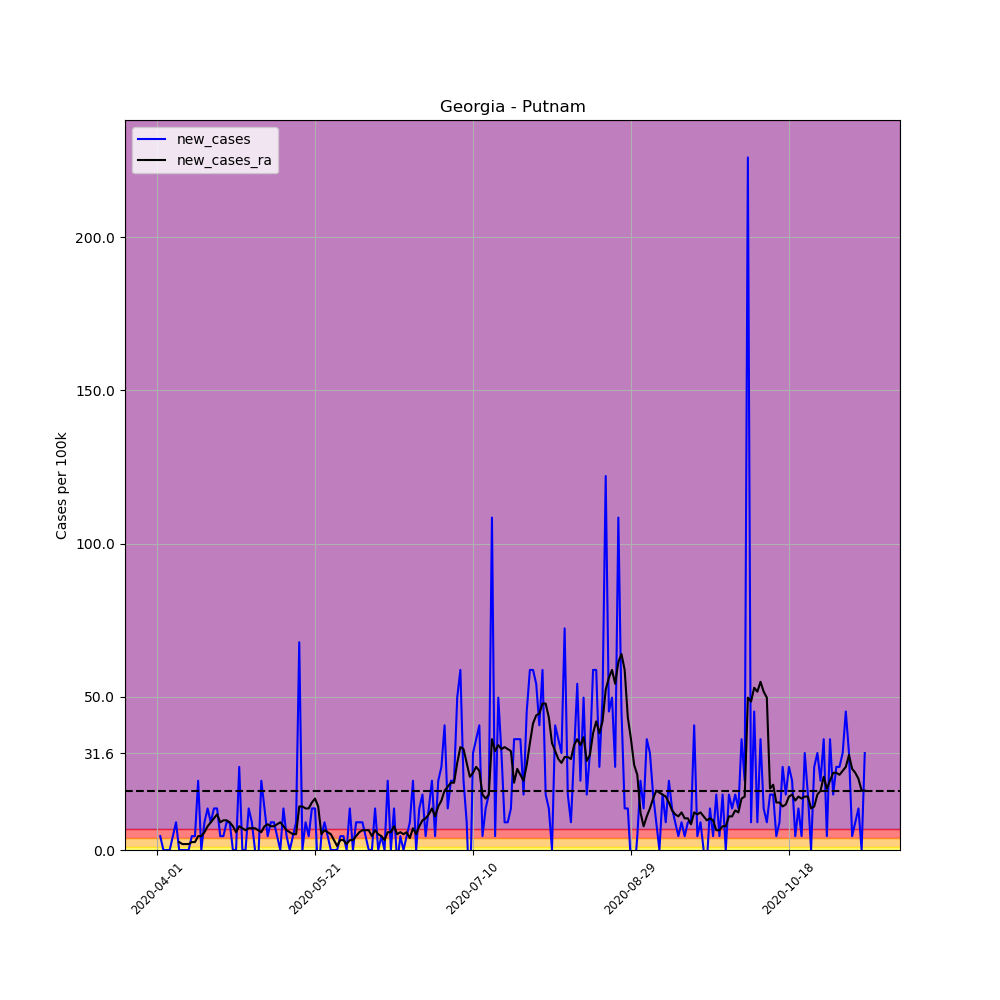

Values plotted in this chart, from the file beside it:
, date, county, state, fips, cases, deaths, COUNTY, STNAME, CTYNAME, POPESTIMATE2019, per_100k, per_100k_ra, new_cases, new_cases_ra
503422, 2020-04-01, Putnam, Georgia, 13237, 1, 0, 237, Georgia, Putnam, 22119, 4.521, , , 
503423, 2020-04-02, Putnam, Georgia, 13237, 2, 0, 237, Georgia, Putnam, 22119, 9.042, , 4.521, 
503424, 2020-04-03, Putnam, Georgia, 13237, 2, 0, 237, Georgia, Putnam, 22119, 9.042, , 0.0, 
503425, 2020-04-04, Putnam, Georgia, 13237, 2, 0, 237, Georgia, Putnam, 22119, 9.042, , 0.0, 
503426, 2020-04-05, Putnam, Georgia, 13237, 2, 0, 237, Georgia, Putnam, 22119, 9.042, , 0.0, 
503427, 2020-04-06, Putnam, Georgia, 13237, 3, 0, 237, Georgia, Putnam, 22119, 13.56, , 4.521, 
503428, 2020-04-07, Putnam, Georgia, 13237, 5, 0, 237, Georgia, Putnam, 22119, 22.61, 10.98, 9.042, 
503429, 2020-04-08, Putnam, Georgia, 13237, 5, 0, 237, Georgia, Putnam, 22119, 22.61, 13.56, 0.0, 2.583
503430, 2020-04-09, Putnam, Georgia, 13237, 5, 0, 237, Georgia, Putnam, 22119, 22.61, 15.5, 0.0, 1.938
503431, 2020-04-10, Putnam, Georgia, 13237, 5, 0, 237, Georgia, Putnam, 22119, 22.61, 17.44, 0.0, 1.938
503432, 2020-04-11, Putnam, Georgia, 13237, 5, 0, 237, Georgia, Putnam, 22119, 22.61, 19.38, 0.0, 1.938
503433, 2020-04-12, Putnam, Georgia, 13237, 6, 0, 237, Georgia, Putnam, 22119, 27.13, 21.96, 4.521, 2.583
503434, 2020-04-13, Putnam, Georgia, 13237, 7, 0, 237, Georgia, Putnam, 22119, 31.65, 24.54, 4.521, 2.583
503435, 2020-04-14, Putnam, Georgia, 13237, 12, 0, 237, Georgia, Putnam, 22119, 54.25, 29.06, 22.61, 4.521
503436, 2020-04-15, Putnam, Georgia, 13237, 12, 0, 237, Georgia, Putnam, 22119, 54.25, 33.58, 0.0, 4.521
503437, 2020-04-16, Putnam, Georgia, 13237, 14, 0, 237, Georgia, Putnam, 22119, 63.29, 39.4, 9.042, 5.813
503438, 2020-04-17, Putnam, Georgia, 13237, 17, 1, 237, Georgia, Putnam, 22119, 76.86, 47.15, 13.56, 7.75
503439, 2020-04-18, Putnam, Georgia, 13237, 19, 1, 237, Georgia, Putnam, 22119, 85.9, 56.19, 9.042, 9.042
503440, 2020-04-19, Putnam, Georgia, 13237, 22, 1, 237, Georgia, Putnam, 22119, 99.46, 66.52, 13.56, 10.33
503441, 2020-04-20, Putnam, Georgia, 13237, 25, 2, 237, Georgia, Putnam, 22119, 113, 78.15, 13.56, 11.63
503442, 2020-04-21, Putnam, Georgia, 13237, 26, 2, 237, Georgia, Putnam, 22119, 117.5, 87.19, 4.521, 9.042
503443, 2020-04-22, Putnam, Georgia, 13237, 27, 2, 237, Georgia, Putnam, 22119, 122.1, 96.88, 4.521, 9.688
503444, 2020-04-23, Putnam, Georgia, 13237, 29, 2, 237, Georgia, Putnam, 22119, 131.1, 106.6, 9.042, 9.688
503445, 2020-04-24, Putnam, Georgia, 13237, 31, 3, 237, Georgia, Putnam, 22119, 140.2, 115.6, 9.042, 9.042
503446, 2020-04-25, Putnam, Georgia, 13237, 31, 3, 237, Georgia, Putnam, 22119, 140.2, 123.4, 0.0, 7.75
503447, 2020-04-26, Putnam, Georgia, 13237, 31, 3, 237, Georgia, Putnam, 22119, 140.2, 129.2, 0.0, 5.813
503448, 2020-04-27, Putnam, Georgia, 13237, 37, 5, 237, Georgia, Putnam, 22119, 167.3, 136.9, 27.13, 7.75
503449, 2020-04-28, Putnam, Georgia, 13237, 37, 5, 237, Georgia, Putnam, 22119, 167.3, 144, 0.0, 7.104
503450, 2020-04-29, Putnam, Georgia, 13237, 37, 5, 237, Georgia, Putnam, 22119, 167.3, 150.5, 0.0, 6.459
503451, 2020-04-30, Putnam, Georgia, 13237, 40, 5, 237, Georgia, Putnam, 22119, 180.8, 157.6, 13.56, 7.104
503452, 2020-05-01, Putnam, Georgia, 13237, 42, 5, 237, Georgia, Putnam, 22119, 189.9, 164.7, 9.042, 7.104
503453, 2020-05-02, Putnam, Georgia, 13237, 42, 5, 237, Georgia, Putnam, 22119, 189.9, 171.8, 0.0, 7.104
503454, 2020-05-03, Putnam, Georgia, 13237, 41, 5, 237, Georgia, Putnam, 22119, 185.4, 178.3, -4.521, 6.459
503455, 2020-05-04, Putnam, Georgia, 13237, 46, 5, 237, Georgia, Putnam, 22119, 208, 184.1, 22.61, 5.813
503456, 2020-05-05, Putnam, Georgia, 13237, 49, 5, 237, Georgia, Putnam, 22119, 221.5, 191.8, 13.56, 7.75
503457, 2020-05-06, Putnam, Georgia, 13237, 50, 5, 237, Georgia, Putnam, 22119, 226.1, 200.2, 4.521, 8.396
503458, 2020-05-07, Putnam, Georgia, 13237, 52, 5, 237, Georgia, Putnam, 22119, 235.1, 208, 9.042, 7.75
503459, 2020-05-08, Putnam, Georgia, 13237, 54, 6, 237, Georgia, Putnam, 22119, 244.1, 215.7, 9.042, 7.75
503460, 2020-05-09, Putnam, Georgia, 13237, 55, 6, 237, Georgia, Putnam, 22119, 248.7, 224.1, 4.521, 8.396
503461, 2020-05-10, Putnam, Georgia, 13237, 55, 6, 237, Georgia, Putnam, 22119, 248.7, 233.2, 0.0, 9.042
503462, 2020-05-11, Putnam, Georgia, 13237, 58, 6, 237, Georgia, Putnam, 22119, 262.2, 240.9, 13.56, 7.75
503463, 2020-05-12, Putnam, Georgia, 13237, 59, 6, 237, Georgia, Putnam, 22119, 266.7, 247.4, 4.521, 6.459
503464, 2020-05-13, Putnam, Georgia, 13237, 59, 6, 237, Georgia, Putnam, 22119, 266.7, 253.2, 0.0, 5.813
503465, 2020-05-14, Putnam, Georgia, 13237, 60, 6, 237, Georgia, Putnam, 22119, 271.3, 258.3, 4.521, 5.167
503466, 2020-05-15, Putnam, Georgia, 13237, 62, 7, 237, Georgia, Putnam, 22119, 280.3, 263.5, 9.042, 5.167
503467, 2020-05-16, Putnam, Georgia, 13237, 77, 7, 237, Georgia, Putnam, 22119, 348.1, 277.7, 67.82, 14.21
503468, 2020-05-17, Putnam, Georgia, 13237, 77, 7, 237, Georgia, Putnam, 22119, 348.1, 291.9, 0.0, 14.21
503469, 2020-05-18, Putnam, Georgia, 13237, 79, 7, 237, Georgia, Putnam, 22119, 357.2, 305.5, 9.042, 13.56
503470, 2020-05-19, Putnam, Georgia, 13237, 80, 7, 237, Georgia, Putnam, 22119, 361.7, 319.1, 4.521, 13.56
503471, 2020-05-20, Putnam, Georgia, 13237, 83, 7, 237, Georgia, Putnam, 22119, 375.2, 334.6, 13.56, 15.5
503472, 2020-05-21, Putnam, Georgia, 13237, 86, 7, 237, Georgia, Putnam, 22119, 388.8, 351.3, 13.56, 16.79
503473, 2020-05-22, Putnam, Georgia, 13237, 84, 8, 237, Georgia, Putnam, 22119, 379.8, 365.6, -9.042, 14.21
503474, 2020-05-23, Putnam, Georgia, 13237, 85, 8, 237, Georgia, Putnam, 22119, 384.3, 370.7, 4.521, 5.167
503475, 2020-05-24, Putnam, Georgia, 13237, 87, 8, 237, Georgia, Putnam, 22119, 393.3, 377.2, 9.042, 6.459
503476, 2020-05-25, Putnam, Georgia, 13237, 88, 8, 237, Georgia, Putnam, 22119, 397.8, 383, 4.521, 5.813
503477, 2020-05-26, Putnam, Georgia, 13237, 88, 8, 237, Georgia, Putnam, 22119, 397.8, 388.2, 0.0, 5.167
503478, 2020-05-27, Putnam, Georgia, 13237, 88, 9, 237, Georgia, Putnam, 22119, 397.8, 391.4, 0.0, 3.229
503479, 2020-05-28, Putnam, Georgia, 13237, 88, 9, 237, Georgia, Putnam, 22119, 397.8, 392.7, 0.0, 1.292
503480, 2020-05-29, Putnam, Georgia, 13237, 89, 9, 237, Georgia, Putnam, 22119, 402.4, 395.9, 4.521, 3.229
503481, 2020-05-30, Putnam, Georgia, 13237, 90, 9, 237, Georgia, Putnam, 22119, 406.9, 399.1, 4.521, 3.229
... 165 more rows
